Run: headless pygame with SDL's dummy video driver; simulated clock (each Clock.tick advances the game by its frame time, no real sleeping); random seed 0; keys injected as events and as key.get_pressed() state; no mouse input.
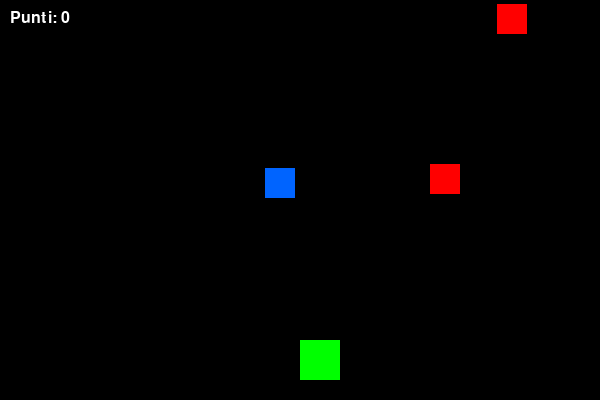
Frame 1 of 4 · flips 1–60 · no input
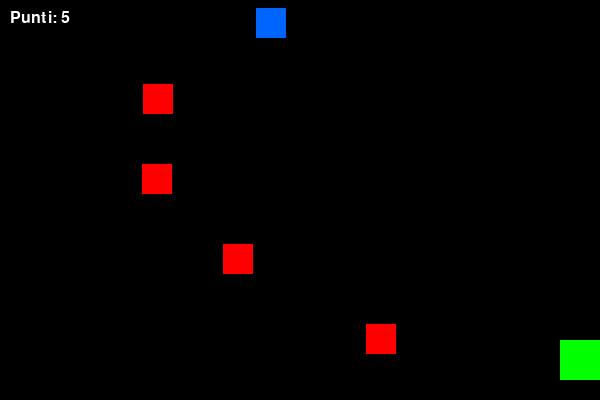
Frame 2 of 4 · flips 61–180 · tapped SPACE, RETURN · held RIGHT (→), D
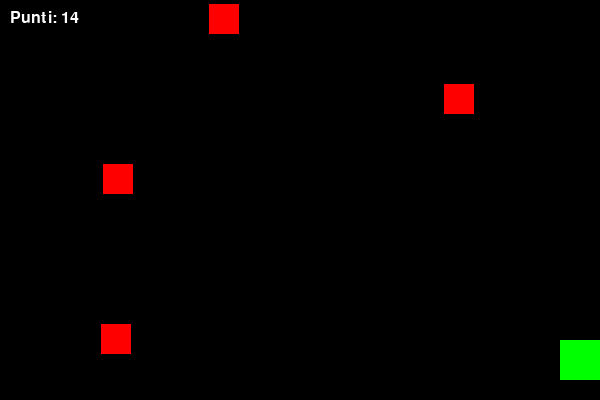
Frame 3 of 4 · flips 181–300 · held DOWN (↓), S
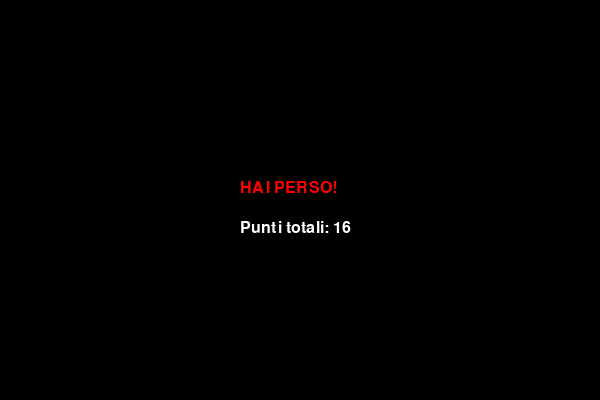
Frame 4 of 4 · flips 301–420 · held LEFT (←), A, UP (↑), W

The pygame program that drew these frames:

import pygame
import sys
import random

# --- 1. CONFIGURAZIONE ---
pygame.init()

# Colori
NERO = (0, 0, 0)
BIANCO = (255, 255, 255)
ROSSO = (255, 0, 0)     # Nemico Normale
BLU = (0, 100, 255)     # Nemico Veloce (Nuovo!)
VERDE = (0, 255, 0)     # Giocatore

# Schermo
LARGHEZZA = 600
ALTEZZA = 400
screen = pygame.display.set_mode((LARGHEZZA, ALTEZZA))
pygame.display.set_caption("Schiva i Blocchi 2.0")

clock = pygame.time.Clock()

# --- 2. VARIABILI DEL GIOCO ---

# Giocatore
player_dim = 40
player_x = LARGHEZZA // 2
player_y = ALTEZZA - 60
player_speed = 5

# --- GESTIONE NEMICI ---
# Lista 1: Nemici Rossi (Lenti)
nemici_rossi = [] 
vel_rossi = 4

# Lista 2: Nemici Blu (Veloci) - NOVITÀ
nemici_blu = []
vel_blu = 8  # Vanno al doppio della velocità!

frequenza_nemici = 20
timer_nemici = 0

# Punteggio
punti = 0
game_over = False
font = pygame.font.SysFont("Arial", 24)

# --- 3. CICLO PRINCIPALE ---
while True:
    # A. GESTIONE EVENTI
    for event in pygame.event.get():
        if event.type == pygame.QUIT:
            pygame.quit()
            sys.exit() # Chiude tutto il sistema

    if not game_over:
        
        # B. MOVIMENTO GIOCATORE
        keys = pygame.key.get_pressed()
        if keys[pygame.K_LEFT] and player_x > 0:
            player_x -= player_speed
        if keys[pygame.K_RIGHT] and player_x < LARGHEZZA - player_dim:
            player_x += player_speed

        player_rect = pygame.Rect(player_x, player_y, player_dim, player_dim)

        # C. CREAZIONE NEMICI
        timer_nemici += 1
        if timer_nemici >= frequenza_nemici:
            
            # Tiro un dado da 1 a 10
            sorte = random.randint(1, 10)
            x_casuale = random.randint(0, LARGHEZZA - 30)
            
            # Se esce 1 o 2 (20% di probabilità), creo un nemico BLU
            if sorte <= 2:
                nuovo_nemico = pygame.Rect(x_casuale, 0, 30, 30)
                nemici_blu.append(nuovo_nemico)
            else:
                # Altrimenti creo un nemico ROSSO classico
                nuovo_nemico = pygame.Rect(x_casuale, 0, 30, 30)
                nemici_rossi.append(nuovo_nemico)
                
            timer_nemici = 0 

        # D. MOVIMENTO E COLLISIONI (NEMICI ROSSI)
        for nemico in nemici_rossi[:]:
            nemico.y += vel_rossi
            if player_rect.colliderect(nemico):
                game_over = True
            if nemico.y > ALTEZZA:
                nemici_rossi.remove(nemico)
                punti += 1

        # E. MOVIMENTO E COLLISIONI (NEMICI BLU)
        for nemico in nemici_blu[:]:
            nemico.y += vel_blu  # Questi scendono veloci!
            if player_rect.colliderect(nemico):
                game_over = True
            if nemico.y > ALTEZZA:
                nemici_blu.remove(nemico)
                punti += 2 # I blu valgono doppio!

    # --- 4. DISEGNO ---
    screen.fill(NERO)

    if not game_over:
        # Disegno Giocatore
        pygame.draw.rect(screen, VERDE, (player_x, player_y, player_dim, player_dim))
        
        # Disegno Rossi
        for nemico in nemici_rossi:
            pygame.draw.rect(screen, ROSSO, nemico)
            
        # Disegno Blu
        for nemico in nemici_blu:
            pygame.draw.rect(screen, BLU, nemico)
        
        testo = font.render(f"Punti: {punti}", True, BIANCO)
        screen.blit(testo, (10, 10))
        
    else:
        testo_fine = font.render("HAI PERSO!", True, ROSSO)
        testo_punti = font.render(f"Punti totali: {punti}", True, BIANCO)
        screen.blit(testo_fine, (LARGHEZZA//2 - 60, ALTEZZA//2 - 20))
        screen.blit(testo_punti, (LARGHEZZA//2 - 60, ALTEZZA//2 + 20))

    pygame.display.flip()
    clock.tick(30)
